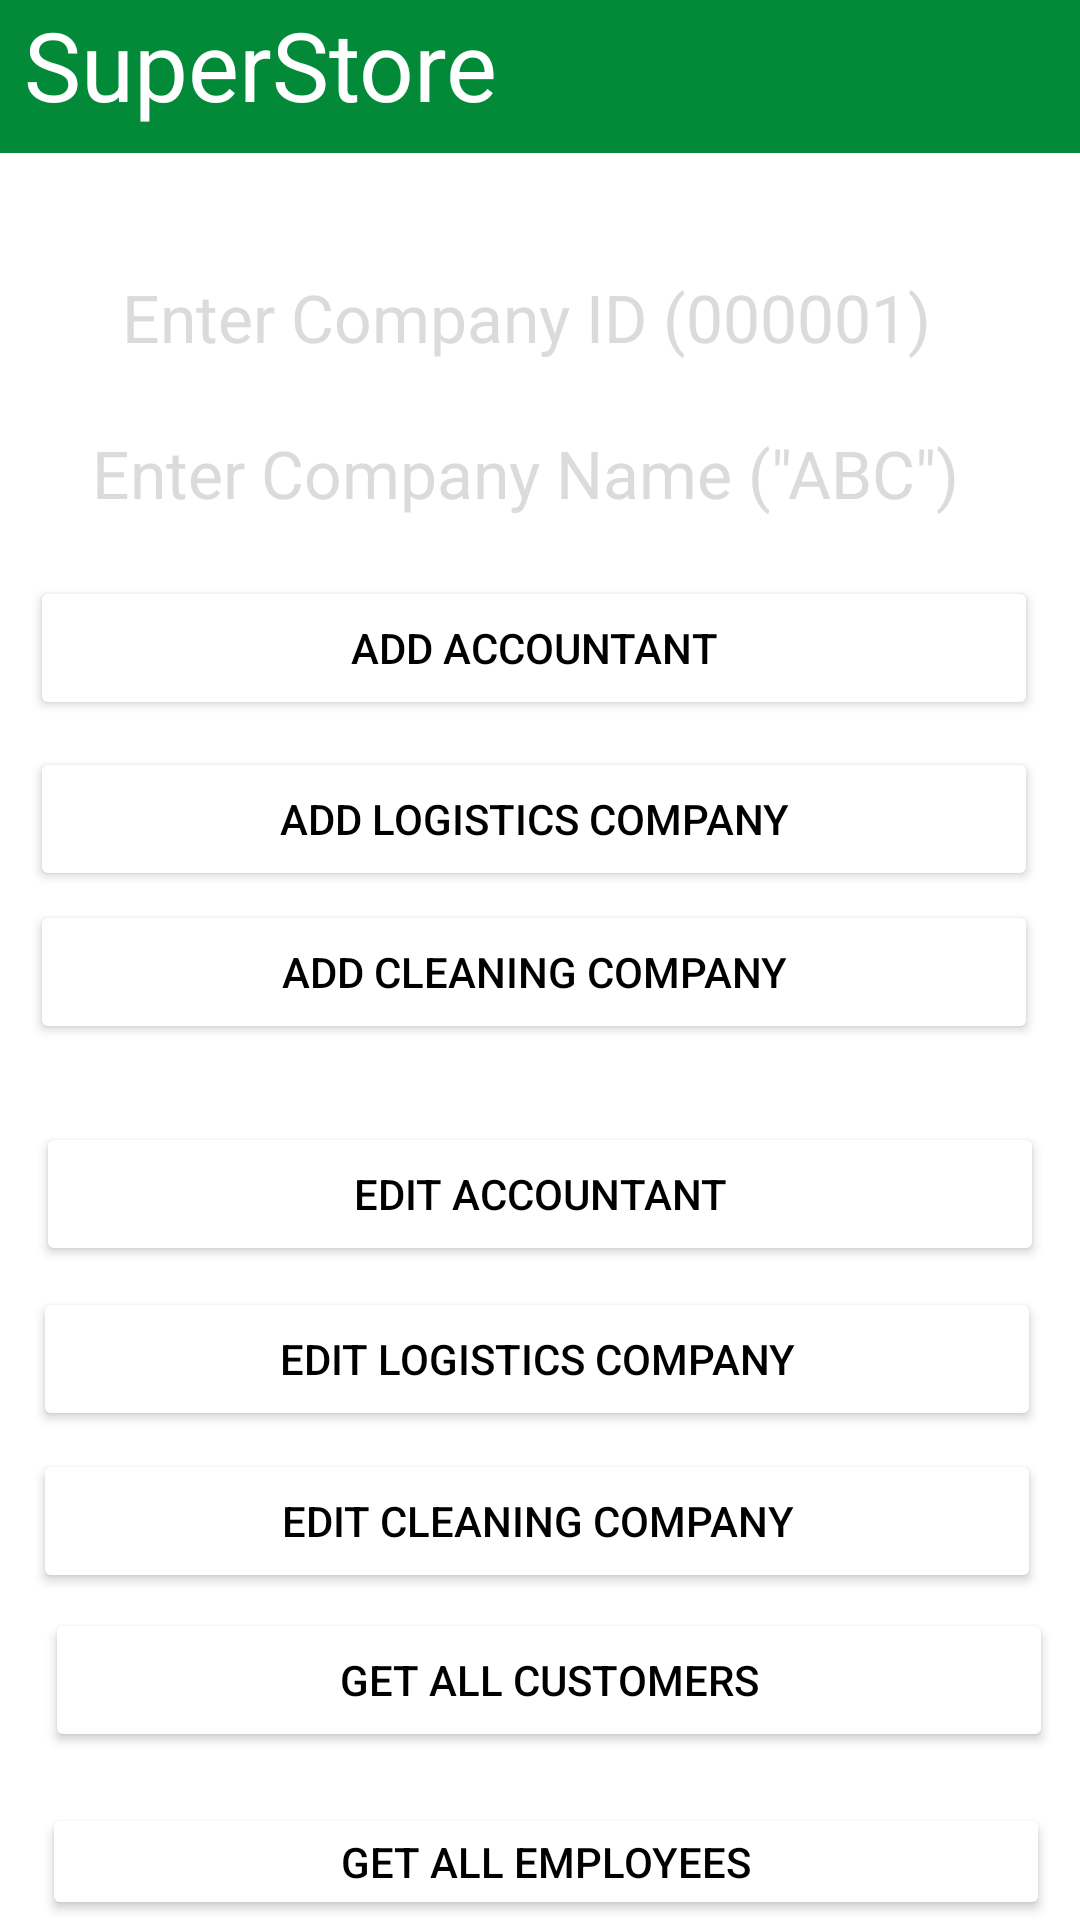

Write the Android layout XML for this screen, with the resource values it uses.
<!-- AndroidManifest.xml: application theme Theme.SuperStore -->
<!-- res/layout/activity_manager.xml -->
<?xml version="1.0" encoding="utf-8"?>

<RelativeLayout xmlns:android="http://schemas.android.com/apk/res/android"
    xmlns:app="http://schemas.android.com/apk/res-auto"
    xmlns:tools="http://schemas.android.com/tools"
    android:layout_width="match_parent"
    android:layout_height="match_parent"
    tools:context=".MainActivity">

    <ImageView
        android:id="@+id/backgroundView"
        android:layout_width="wrap_content"
        android:layout_height="match_parent"
        android:scaleType="centerCrop"
        android:src="@drawable/veg" />

    <TextView
        android:id="@+id/topbar"
        android:layout_width="match_parent"
        android:layout_height="51dp"
        android:background="#028A39"
        android:text=" SuperStore"
        android:textColor="@color/white"
        android:textSize="32dp" />

    <Button
        android:id="@+id/addAccountant"
        android:layout_width="356dp"
        android:layout_height="wrap_content"
        android:layout_alignParentStart="true"
        android:layout_alignParentLeft="true"
        android:layout_alignParentTop="true"
        android:layout_alignParentEnd="true"
        android:layout_alignParentRight="true"
        android:layout_centerHorizontal="true"
        android:layout_marginStart="10dp"
        android:layout_marginLeft="10dp"
        android:layout_marginTop="192dp"
        android:layout_marginEnd="14dp"
        android:layout_marginRight="14dp"
        android:onClick="addAccountant"
        android:text="Add Accountant"
        android:textColor="@color/black"
        app:backgroundTint="#FFFFFF" />

    <Button
        android:id="@+id/addLogistics"
        android:layout_width="356dp"
        android:layout_height="wrap_content"
        android:layout_alignParentStart="true"
        android:layout_alignParentLeft="true"
        android:layout_alignParentTop="true"
        android:layout_alignParentEnd="true"
        android:layout_alignParentRight="true"
        android:layout_centerHorizontal="true"
        android:layout_marginStart="10dp"
        android:layout_marginLeft="10dp"
        android:layout_marginTop="249dp"
        android:layout_marginEnd="14dp"
        android:layout_marginRight="14dp"
        android:onClick="addLogistics"
        android:text="Add Logistics Company"
        android:textColor="@color/black"
        app:backgroundTint="#FFFFFF" />

    <Button
        android:id="@+id/cleaningCompany"
        android:layout_width="356dp"
        android:layout_height="wrap_content"
        android:layout_alignParentStart="true"
        android:layout_alignParentLeft="true"
        android:layout_alignParentTop="true"
        android:layout_alignParentEnd="true"
        android:layout_alignParentRight="true"
        android:layout_centerHorizontal="true"
        android:layout_marginStart="10dp"
        android:layout_marginLeft="10dp"
        android:layout_marginTop="300dp"
        android:layout_marginEnd="14dp"
        android:layout_marginRight="14dp"
        android:onClick="cleaningCompany"
        android:text="Add Cleaning Company"
        android:textColor="@color/black"
        app:backgroundTint="#FFFFFF" />

    <Button
        android:id="@+id/EditAccountant"
        android:layout_width="356dp"
        android:layout_height="wrap_content"
        android:layout_alignParentStart="true"
        android:layout_alignParentLeft="true"
        android:layout_alignParentTop="true"
        android:layout_alignParentEnd="true"
        android:layout_alignParentRight="true"
        android:layout_centerInParent="true"
        android:layout_marginStart="12dp"
        android:layout_marginLeft="12dp"
        android:layout_marginTop="374dp"
        android:layout_marginEnd="12dp"
        android:layout_marginRight="12dp"
        android:onClick="EditAccountant"
        android:text="Edit Accountant"
        android:textColor="@color/black"
        app:backgroundTint="#FFFFFF" />

    <Button
        android:id="@+id/editLogistics"
        android:layout_width="356dp"
        android:layout_height="wrap_content"
        android:layout_alignParentStart="true"
        android:layout_alignParentLeft="true"
        android:layout_alignParentTop="true"
        android:layout_alignParentEnd="true"
        android:layout_alignParentRight="true"
        android:layout_centerHorizontal="true"
        android:layout_marginStart="11dp"
        android:layout_marginLeft="11dp"
        android:layout_marginTop="429dp"
        android:layout_marginEnd="13dp"
        android:layout_marginRight="13dp"
        android:onClick="editLogistics"
        android:text="Edit Logistics Company"
        android:textColor="@color/black"
        app:backgroundTint="#FFFFFF" />

    <Button
        android:id="@+id/editCleaningCompany"
        android:layout_width="356dp"
        android:layout_height="wrap_content"
        android:layout_alignParentStart="true"
        android:layout_alignParentLeft="true"
        android:layout_alignParentTop="true"
        android:layout_alignParentEnd="true"
        android:layout_alignParentRight="true"
        android:layout_centerHorizontal="true"
        android:layout_marginStart="11dp"
        android:layout_marginLeft="11dp"
        android:layout_marginTop="483dp"
        android:layout_marginEnd="13dp"
        android:layout_marginRight="13dp"
        android:onClick="editCleaningCompany"
        android:text="Edit Cleaning Company"
        android:textColor="@color/black"
        app:backgroundTint="#FFFFFF" />


    <Button
        android:id="@+id/getAllCustomers"
        android:layout_width="356dp"
        android:layout_height="wrap_content"
        android:layout_alignParentStart="true"
        android:layout_alignParentLeft="true"
        android:layout_alignParentTop="true"
        android:layout_alignParentEnd="true"
        android:layout_alignParentRight="true"
        android:layout_centerHorizontal="true"
        android:layout_marginStart="15dp"
        android:layout_marginLeft="15dp"
        android:layout_marginTop="536dp"
        android:layout_marginEnd="9dp"
        android:layout_marginRight="9dp"
        android:onClick="getAllCustomers"
        android:text="Get All Customers"
        android:textColor="@color/black"
        app:backgroundTint="#FFFFFF" />

    <Button
        android:id="@+id/getAllEmployeesSchedule"
        android:layout_width="356dp"
        android:layout_height="wrap_content"
        android:layout_alignParentStart="true"
        android:layout_alignParentLeft="true"
        android:layout_alignParentTop="true"
        android:layout_alignParentEnd="true"
        android:layout_alignParentRight="true"
        android:layout_centerHorizontal="true"
        android:layout_marginStart="14dp"
        android:layout_marginLeft="14dp"
        android:layout_marginTop="655dp"
        android:layout_marginEnd="10dp"
        android:layout_marginRight="10dp"
        android:onClick="getAllEmployeesSchedule"
        android:text="Get All Employees Schedule"
        android:textColor="@color/black"
        app:backgroundTint="#FFFFFF" />

    <Button
        android:id="@+id/getAllEmployees"
        android:layout_width="356dp"
        android:layout_height="wrap_content"
        android:layout_alignParentStart="true"
        android:layout_alignParentLeft="true"
        android:layout_alignParentTop="true"
        android:layout_alignParentEnd="true"
        android:layout_alignParentRight="true"
        android:layout_centerHorizontal="true"
        android:layout_marginStart="14dp"
        android:layout_marginLeft="14dp"
        android:layout_marginTop="601dp"
        android:layout_marginEnd="10dp"
        android:layout_marginRight="10dp"
        android:onClick="getAllEmployees"
        android:text="Get All Employees"
        android:textColor="@color/black"
        app:backgroundTint="#FFFFFF" />

    <EditText
        android:id="@+id/companyName"
        android:layout_width="wrap_content"
        android:layout_height="33dp"
        android:layout_alignParentStart="true"
        android:layout_alignParentLeft="true"
        android:layout_alignParentTop="true"
        android:layout_alignParentEnd="true"
        android:layout_alignParentRight="true"
        android:layout_centerHorizontal="true"
        android:layout_marginStart="10dp"
        android:layout_marginLeft="10dp"
        android:layout_marginTop="143dp"
        android:layout_marginEnd="20dp"
        android:layout_marginRight="20dp"
        android:background="@color/white"
        android:ems="10"
        android:gravity="center_horizontal"
        android:inputType="textPersonName"
        android:text='Enter Company Name ("ABC")'
        android:textAlignment="center"
        android:textColor="#dbdbdb"
        android:textSize="22dp"
        tools:ignore="DuplicateIds" />

    <EditText
        android:id="@+id/companyID"
        android:layout_width="wrap_content"
        android:layout_height="33dp"
        android:layout_alignParentStart="true"
        android:layout_alignParentLeft="true"
        android:layout_alignParentTop="true"
        android:layout_alignParentEnd="true"
        android:layout_alignParentRight="true"
        android:layout_centerHorizontal="true"
        android:layout_marginStart="12dp"
        android:layout_marginLeft="12dp"
        android:layout_marginTop="91dp"
        android:layout_marginEnd="21dp"
        android:layout_marginRight="21dp"
        android:background="@color/white"
        android:ems="10"
        android:gravity="center_horizontal"
        android:inputType="textPersonName"
        android:text="Enter Company ID (000001)"
        android:textAlignment="center"
        android:textColor="#dbdbdb"
        android:textSize="22dp"
        tools:ignore="DuplicateIds" />

</RelativeLayout>
<!-- resources referenced by this layout -->
<resources>
  <style name="Theme.SuperStore" parent="Theme.MaterialComponents.DayNight.DarkActionBar">
          
          <item name="colorPrimary">@color/purple_500</item>
          <item name="colorPrimaryVariant">@color/purple_700</item>
          <item name="colorOnPrimary">@color/white</item>
          
          <item name="colorSecondary">@color/teal_200</item>
          <item name="colorSecondaryVariant">@color/teal_700</item>
          <item name="colorOnSecondary">@color/black</item>
          
          <item name="android:statusBarColor" tools:targetApi="l">?attr/colorPrimaryVariant</item>
          
      </style>
  <!-- not gathered from this repository: default colours our renderer supplied (Android Studio template values) -->
  <color name="purple_500">#FF6200EE</color>
  <color name="purple_700">#FF3700B3</color>
  <color name="teal_200">#FF03DAC5</color>
  <color name="teal_700">#FF018786</color>
  <color name="black">#FF000000</color>
  <color name="white">#FFFFFFFF</color>
</resources>
